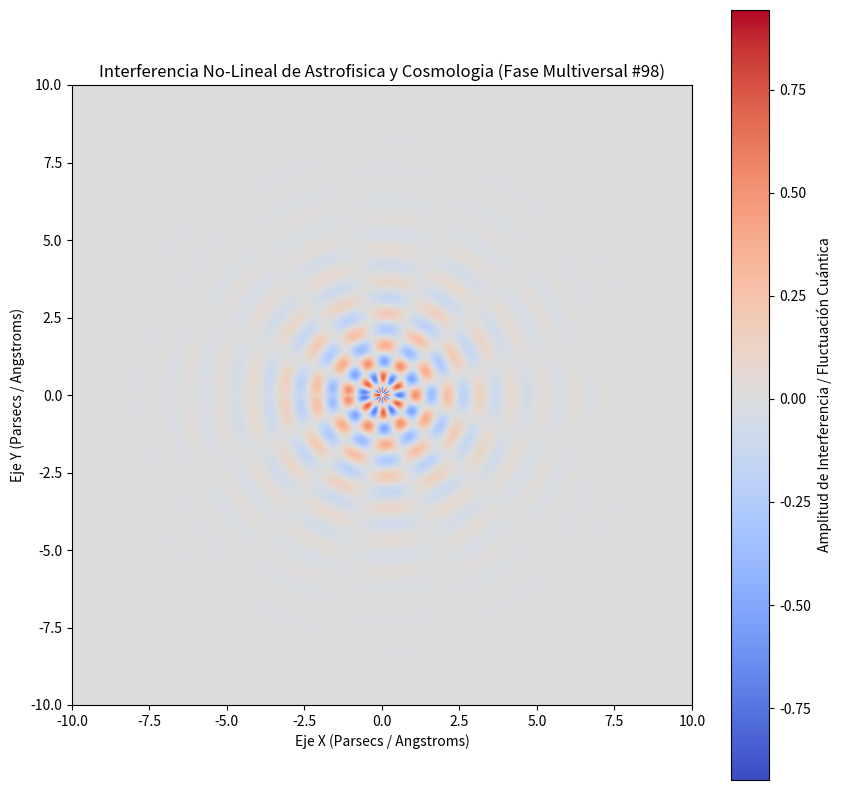

Recreate this plot in Python.
%matplotlib inline
# Simulación Multiversal: Astrofisica y Cosmologia - Variante 98
import numpy as np
import matplotlib.pyplot as plt

# Parámetros Físicos No-Lineales
omega_1 = 6.088
omega_2 = 6.293
lambda_decay = 0.612
phase_shift = 1.124

x = np.linspace(-10, 10, 800)
y = np.linspace(-10, 10, 800)
X, Y = np.meshgrid(x, y)

# Dinámica de Fluidos / Campos Tensor-Escalares (Fase Multiversal)
R = np.sqrt(X**2 + Y**2) + 1e-5
Z = (np.sin(omega_1 * R + phase_shift) * np.cos(omega_2 * np.arctan2(Y, X))) * np.exp(-lambda_decay * R)

plt.figure(figsize=(10, 10))
plt.imshow(Z, cmap='coolwarm', extent=[-10, 10, -10, 10], origin='lower')
plt.colorbar(label='Amplitud de Interferencia / Fluctuación Cuántica')
plt.title(r'Interferencia No-Lineal de Astrofisica y Cosmologia (Fase Multiversal #98)')
plt.xlabel('Eje X (Parsecs / Angstroms)')
plt.ylabel('Eje Y (Parsecs / Angstroms)')
plt.show()
